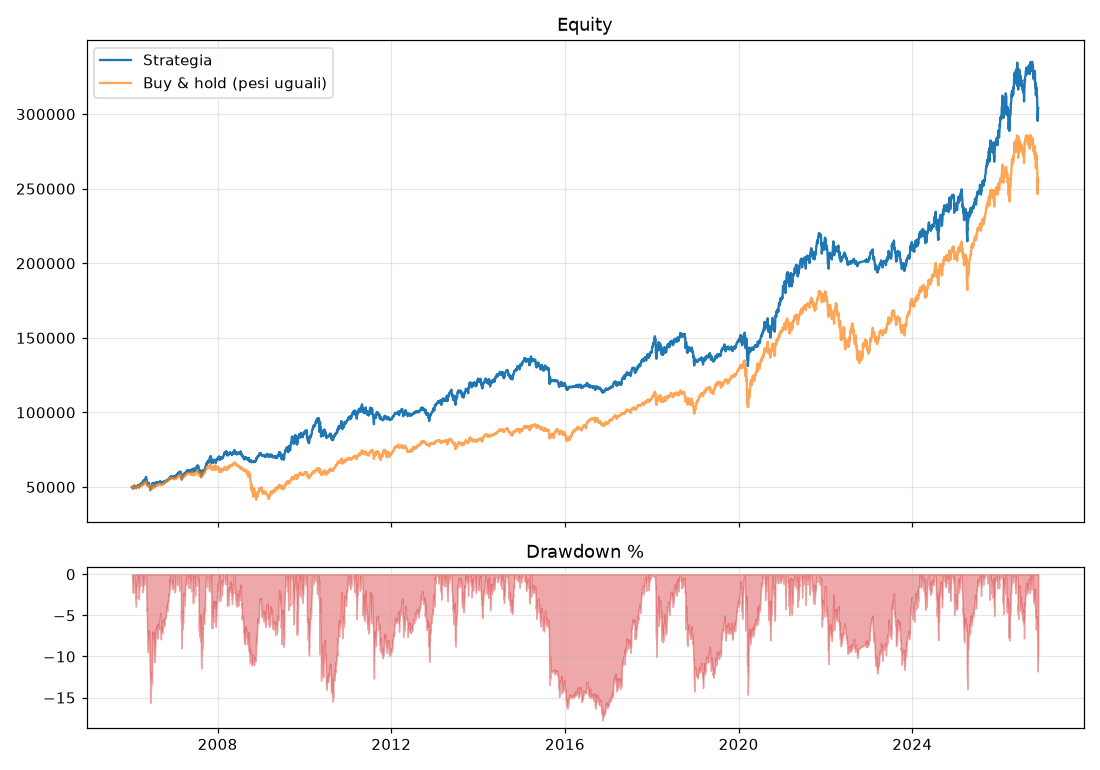

Values plotted in this chart, from the file beside it:
, strategia, buy_and_hold
2006-01-10, 50000, 50000
2006-01-11, 50186, 50178
2006-01-12, 49869, 50032
2006-01-13, 49976, 50135
2006-01-17, 49539, 49907
2006-01-18, 49066, 49640
2006-01-19, 49968, 50163
2006-01-20, 49055, 49578
2006-01-23, 49626, 49895
2006-01-24, 49943, 50082
2006-01-25, 50022, 50053
2006-01-26, 50434, 50327
2006-01-27, 50803, 50587
2006-01-30, 50966, 50635
2006-01-31, 51031, 50637
2006-02-01, 51139, 50746
2006-02-02, 50537, 50332
2006-02-03, 50165, 50110
2006-02-06, 50556, 50312
2006-02-07, 49583, 49580
2006-02-08, 49708, 49709
2006-02-09, 50001, 49873
2006-02-10, 49696, 49627
2006-02-13, 49130, 49203
2006-02-14, 49797, 49577
2006-02-15, 49692, 49527
2006-02-16, 50343, 49993
2006-02-17, 50470, 50127
2006-02-21, 50354, 50066
2006-02-22, 50707, 50308
2006-02-23, 50576, 50181
2006-02-24, 50836, 50454
2006-02-27, 50917, 50438
2006-02-28, 50541, 50234
2006-03-01, 51167, 50613
2006-03-02, 51220, 50673
2006-03-03, 50813, 50421
2006-03-06, 50533, 50076
2006-03-07, 49735, 49557
2006-03-08, 49733, 49494
2006-03-09, 49673, 49441
2006-03-10, 50195, 49710
2006-03-13, 50307, 49844
2006-03-14, 51011, 50465
2006-03-15, 51503, 50688
2006-03-16, 51573, 50809
2006-03-17, 51793, 50890
2006-03-20, 51692, 50761
2006-03-21, 51049, 50321
2006-03-22, 51417, 50561
2006-03-23, 51258, 50510
2006-03-24, 51681, 50801
2006-03-27, 51729, 50819
2006-03-28, 51445, 50616
2006-03-29, 52344, 51200
2006-03-30, 52620, 51356
2006-03-31, 52497, 51249
2006-04-03, 52705, 51372
2006-04-04, 52798, 51448
2006-04-05, 53114, 51721
... 5,193 more rows
